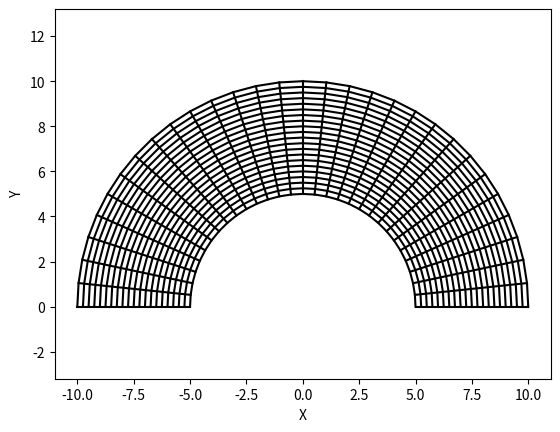

The script that saved this image:
"""
Make 2D grid.

[redacted]
@organization: University of Southampton
@contact: [email redacted]
"""

def MakeGrid(nx=121, ny=61):
    """ Make structured mesh of a half circular ring

    Parameters
    ==========
    nx, ny: int, optional
        number of grid points in tangential and radial directions.

    Returns
    =======
    x,y: array-like
        coordinates of x and y points.
    """
    import numpy as np

    R1, R2 = 5., 10.            # radiuses of interior and exterior arcs.

    x = np.zeros((nx, ny))      # grid coordinate
    y = np.zeros((nx, ny))

    dr = (R2-R1)/(ny-1)
    dtheta = np.pi/(nx-1)

    for j in range(ny):
        r = R1 + dr*j
        for i in range(nx):
            x[i,j] = r*np.cos(i*dtheta)
            y[i,j] = r*np.sin(i*dtheta)

    return x, y


def PlotGrid(x, y):
    """ Plot structured grid

    Parameters
    ==========
    x,y: array-like
        coordinate of x and y points.

    Returns
    =======
    fig: figure object
    """
    import matplotlib.pyplot as plt
    nx, ny = x.shape
    fig = plt.figure()

    # \xi direction
    for j in range(ny):
        plt.plot( x[:,j], y[:,j], 'k' )

    # \eta direction
    for i in range(nx):
        plt.plot( x[i,:], y[i,:], 'k' )

    plt.xlabel("X")
    plt.ylabel("Y")
    plt.axis("equal")
    return fig

if __name__ == "__main__":

    # customized parameters
    nx, ny = 31, 21
    plotGrid = True
    savePlot = True

    # get grid mesh
    x, y = MakeGrid(nx,ny)

    # plot grid
    if plotGrid:
        fig = PlotGrid(x, y)
        if savePlot: fig.savefig("Grid.png", dpi=300)
